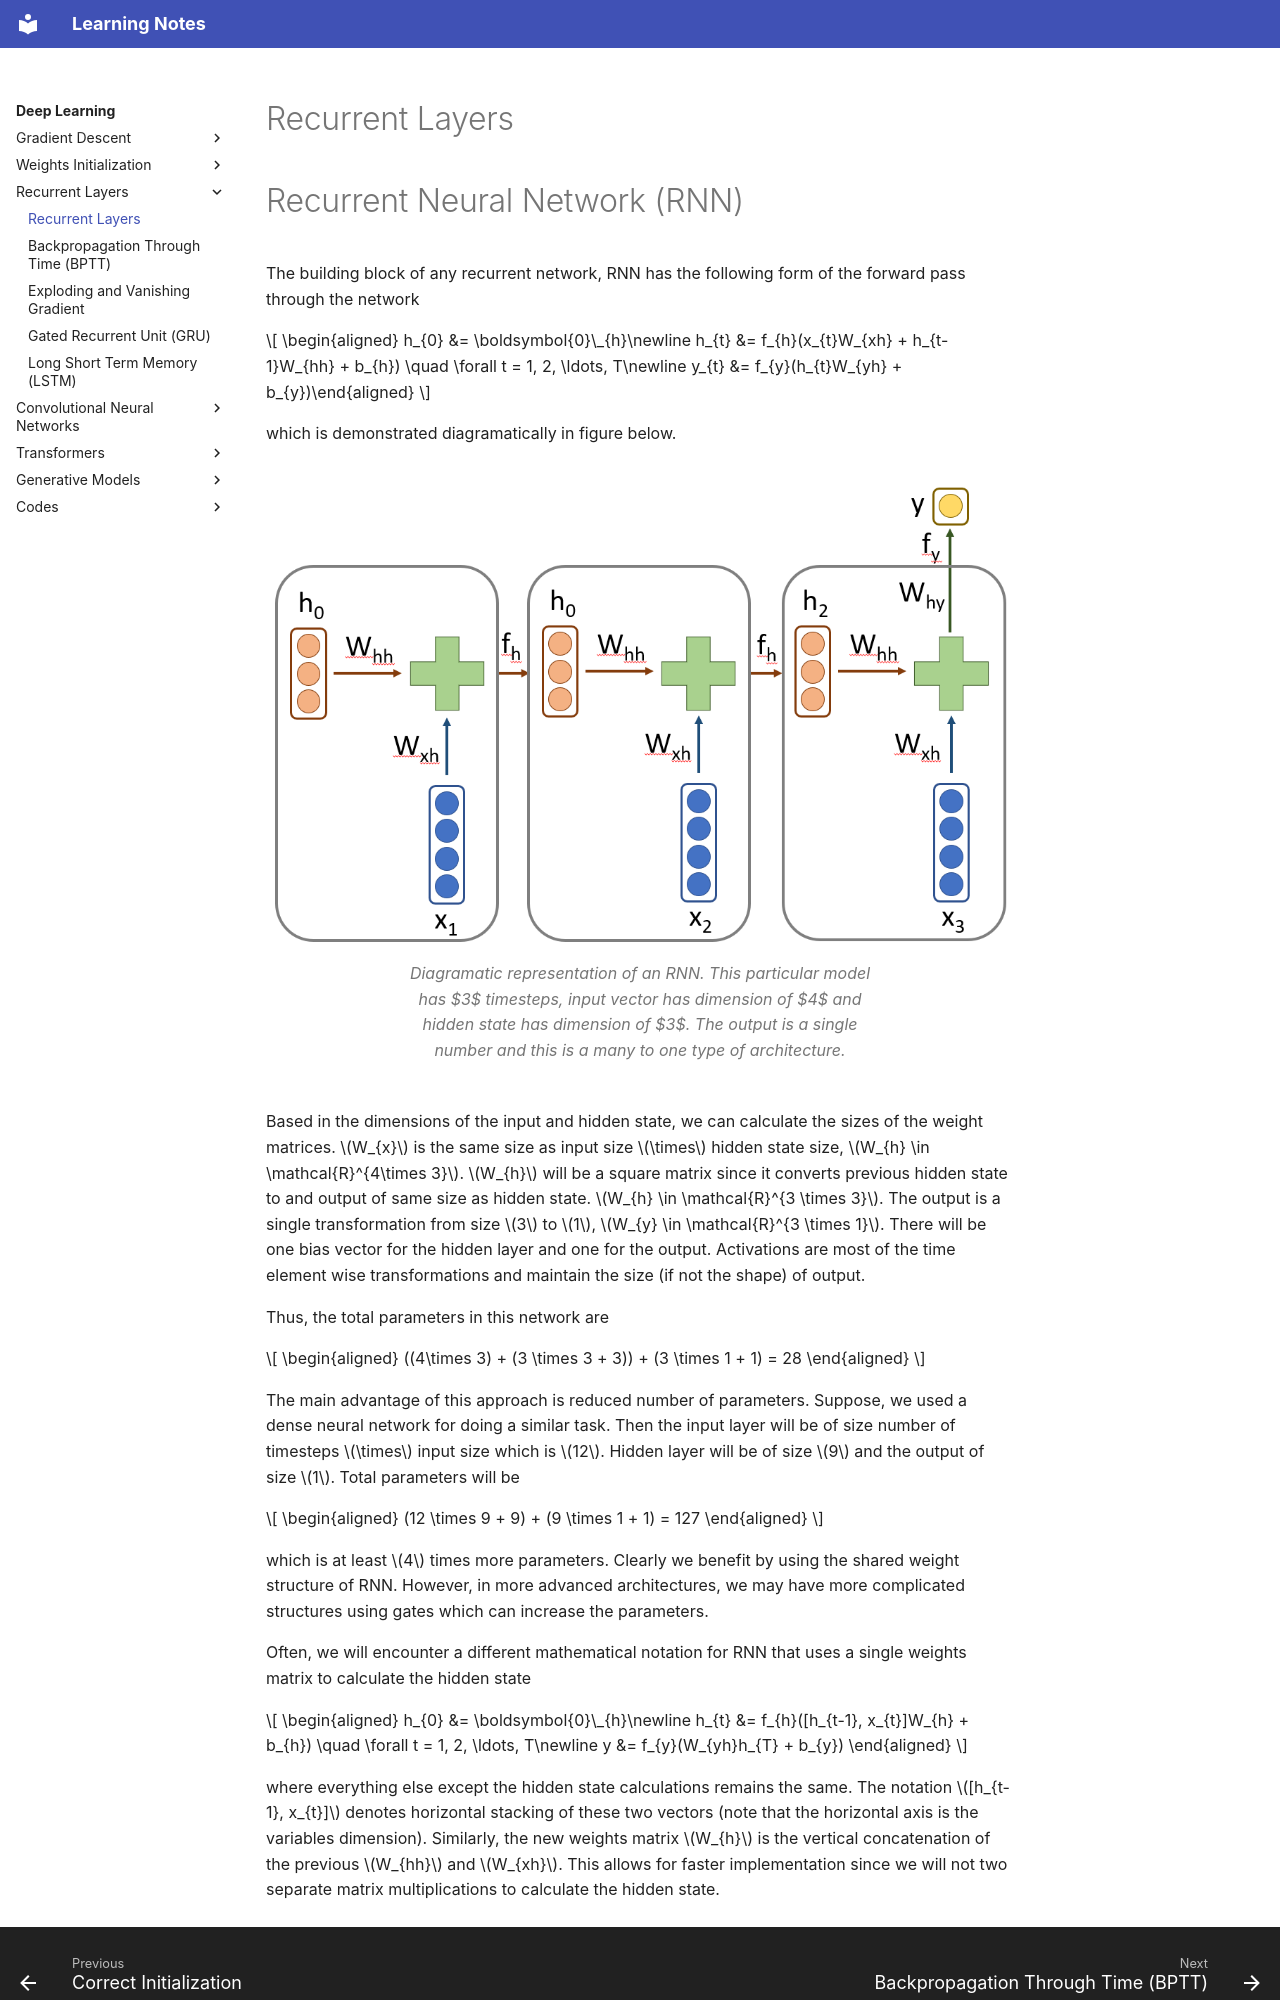

repository: DragonWarrior15/statistical-learning-notes · page: notes/deep_learning/chapters/recurrent_layers/rnn.html · generator: mkdocs

# Recurrent Layers
# Recurrent Neural Network (RNN)

The building block of any recurrent network, RNN has the following form of the forward pass through the network

$$
\begin{aligned}
    h_{0} &= \boldsymbol{0}\_{h}\newline
    h_{t} &= f_{h}(x_{t}W_{xh} + h_{t-1}W_{hh} + b_{h}) \quad \forall t = 1, 2, \ldots, T\newline
    y_{t} &= f_{y}(h_{t}W_{yh} + b_{y})\end{aligned}
$$


which is demonstrated diagramatically in figure below.

<figure class="notes-img">
  <img src="../../images/rnn_1.png" alt="Diagramatic representation of an RNN. This particular model has $3$ timesteps, input vector has dimension of $4$ and hidden state has dimension of $3$. The output is a single number and this is a many to one type of architecture.">
  <figcaption>Diagramatic representation of an RNN. This particular model has $3$ timesteps, input vector has dimension of $4$ and hidden state has dimension of $3$. The output is a single number and this is a many to one type of architecture.</figcaption>
</figure>

Based in the dimensions of the input and hidden state, we can calculate the sizes of the weight matrices. $W_{x}$ is the same size as input size $\times$ hidden state size, $W_{h} \in \mathcal{R}^{4\times 3}$. $W_{h}$ will be a square matrix since it converts previous hidden state to and output of same size as hidden state. $W_{h} \in \mathcal{R}^{3 \times 3}$. The output is a single transformation from size $3$ to $1$, $W_{y} \in \mathcal{R}^{3 \times 1}$. There will be one bias vector for the hidden layer and one for the output. Activations are most of the time element wise transformations and maintain the size (if not the shape) of output.

Thus, the total parameters in this network are

$$
\begin{aligned}
    ((4\times 3) + (3 \times 3 + 3)) + (3 \times 1 + 1) = 28
\end{aligned}
$$


The main advantage of this approach is reduced number of parameters. Suppose, we used a dense neural network for doing a similar task. Then the input layer will be of size number of timesteps $\times$ input size which is $12$. Hidden layer will be of size $9$ and the output of size $1$. Total parameters will be

$$
\begin{aligned}
    (12 \times 9 + 9) + (9 \times 1 + 1) = 127
\end{aligned}
$$

which is at least $4$ times more parameters. Clearly we benefit by using the shared weight structure of RNN. However, in more advanced architectures, we may have more complicated structures using gates which can increase the parameters.


Often, we will encounter a different mathematical notation for RNN that uses a single weights matrix to calculate the hidden state

$$
\begin{aligned}
    h_{0} &= \boldsymbol{0}\_{h}\newline
    h_{t} &= f_{h}([h_{t-1}, x_{t}]W_{h} + b_{h}) \quad \forall t = 1, 2, \ldots, T\newline
    y &= f_{y}(W_{yh}h_{T} + b_{y})
\end{aligned}
$$
